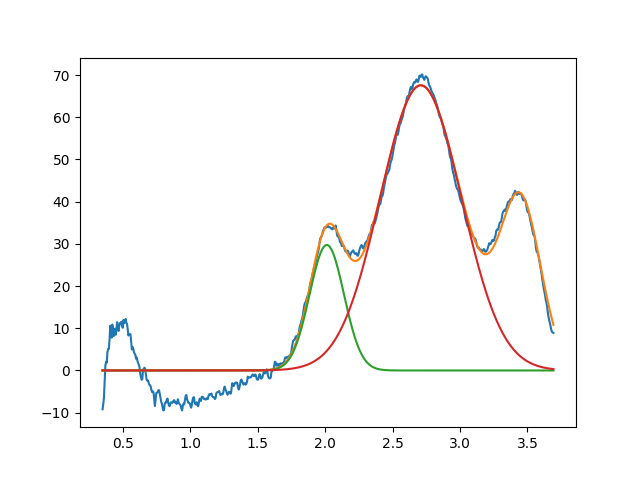

The file beside this chart, header and first rows:
2.012302781003163510e+00, 2.974285446702123537e+01, 2.999999999998950728e-01, 9.999999999999649170e-01
2.709159213534922284e+00, 6.757504908709108804e+01, 7.090338120618054907e-01, 9.999999999980607734e-01
3.450000000000000622e+00, 3.874142503551181704e+01, 3.535596890977212303e-01, 9.999999999999839018e-01
